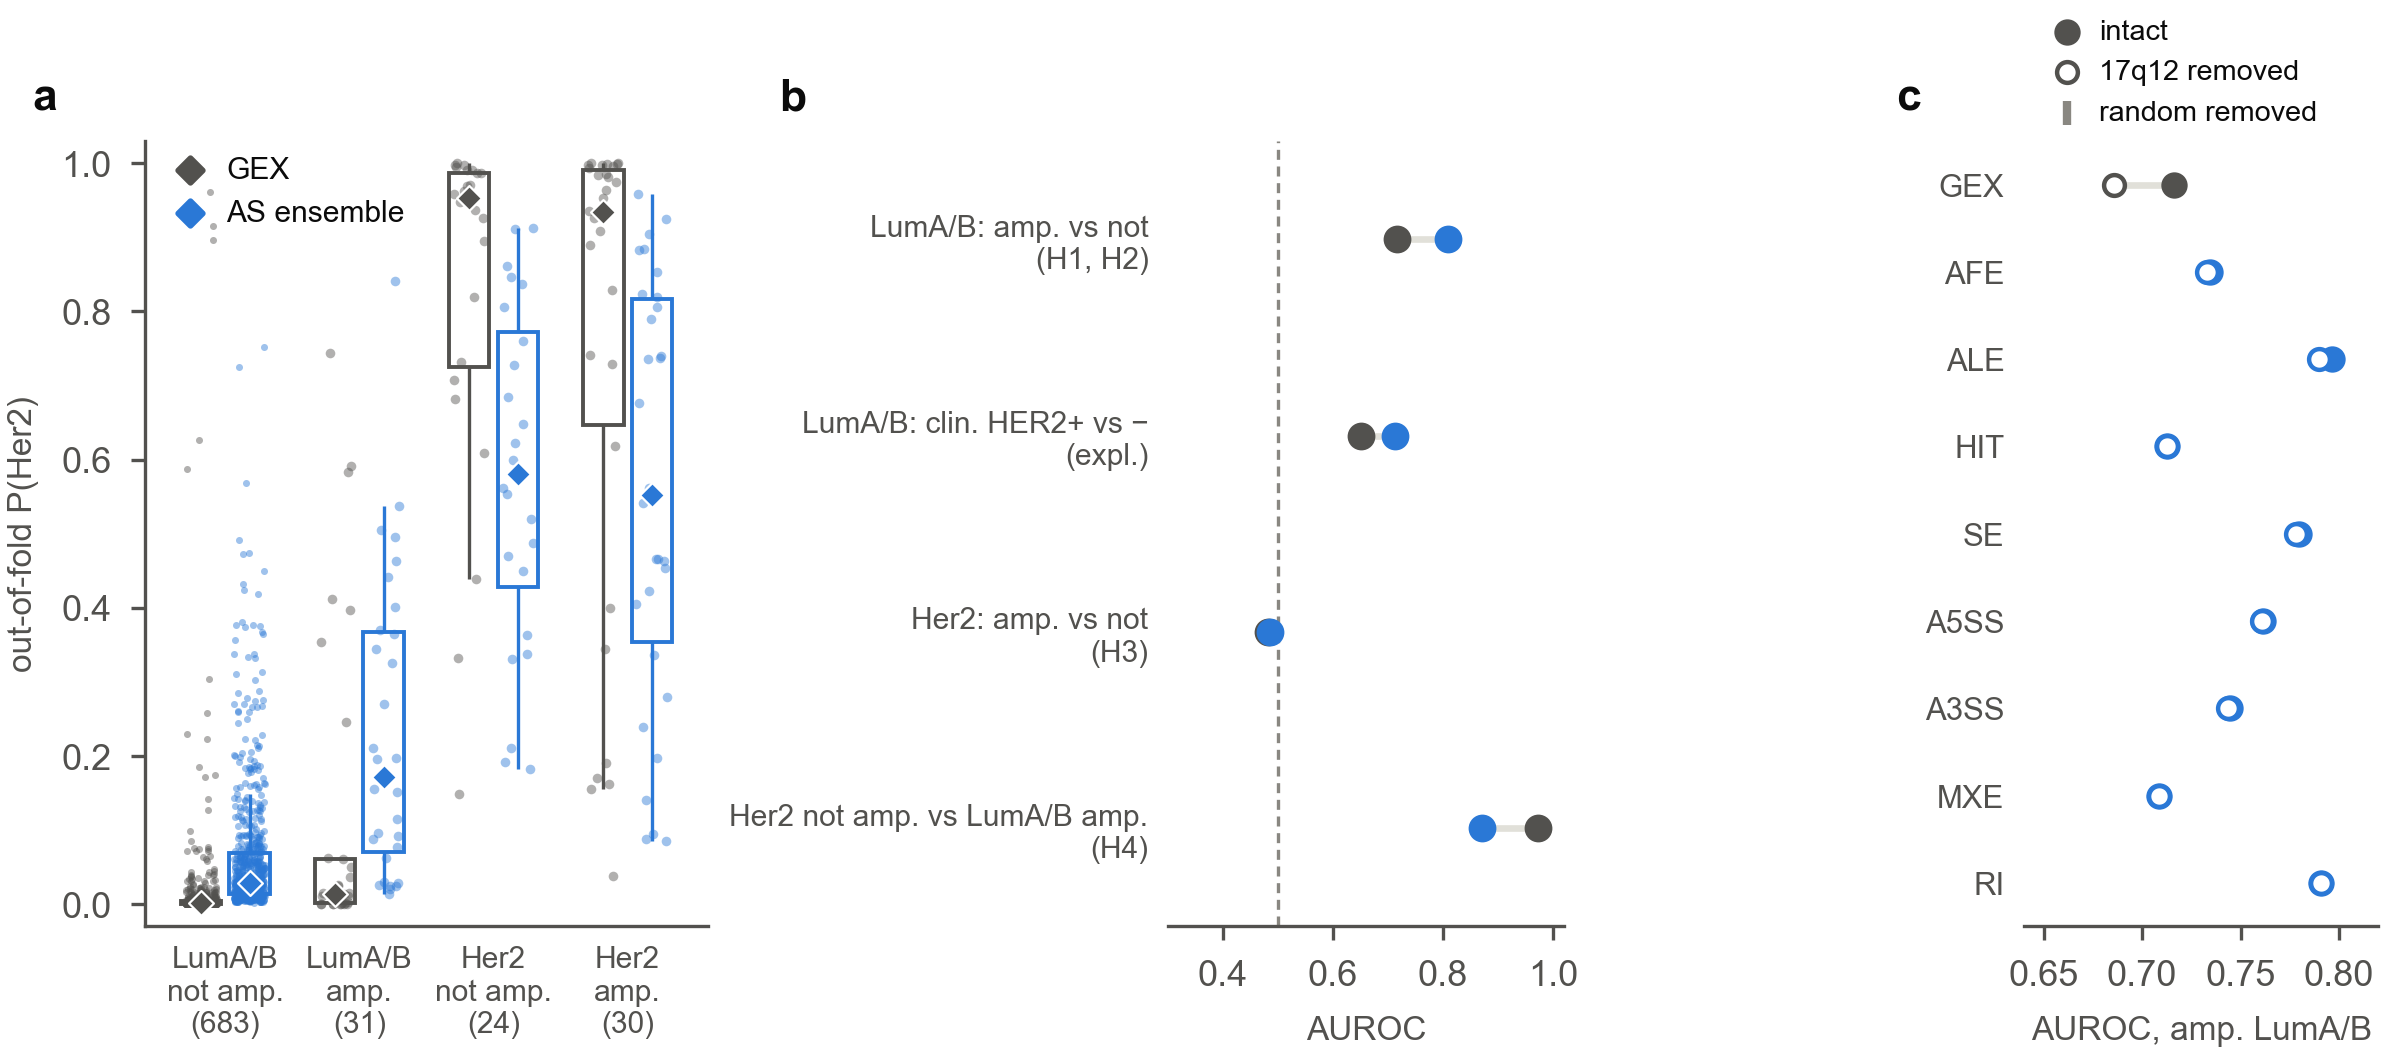

Data behind this chart, as committed beside it:
panel, group, erbb2, model, n, median, q1, q3, whisker_low, whisker_high, comparison, test, auroc_gex, auroc_as, p, q, verdict, view, inputs_per_fold, auroc_intact, auroc_amplicon_removed, auroc_random_removed
a, LumA/LumB, not amplified, GEX, 683.0, 0.001195, 0.0003365, 0.00405, 3.729825599334437e-07, 0.00956, , , , , , , , , , , , 
a, LumA/LumB, not amplified, AS ensemble, 683.0, 0.02913, 0.01345, 0.0686, 0.001972, 0.1493, , , , , , , , , , , , 
a, LumA/LumB, amplified, GEX, 31.0, 0.01375, 0.001017, 0.06164, 1.899561959075604e-05, 0.06201, , , , , , , , , , , , 
a, LumA/LumB, amplified, AS ensemble, 31.0, 0.1713, 0.06997, 0.3676, 0.01436, 0.537, , , , , , , , , , , , 
a, Her2, not amplified, GEX, 24.0, 0.9531, 0.7256, 0.9875, 0.4391, 0.9997, , , , , , , , , , , , 
a, Her2, not amplified, AS ensemble, 24.0, 0.5806, 0.4279, 0.7721, 0.1824, 0.9127, , , , , , , , , , , , 
a, Her2, amplified, GEX, 30.0, 0.9336, 0.6462, 0.9911, 0.1552, 0.9999, , , , , , , , , , , , 
a, Her2, amplified, AS ensemble, 30.0, 0.5519, 0.3541, 0.8163, 0.08477, 0.9586, , , , , , , , , , , , 
b, , , , , , , , , , LumA/B: amp. vs not, H1, H2, 0.7161, 0.8082, , , exploratory, , , , , 
b, , , , , , , , , , LumA/B: clin. HER2+ vs −, expl., 0.6503, 0.7132, , , exploratory, , , , , 
b, , , , , , , , , , Her2: amp. vs not, H3, 0.482, 0.485, 1.0, 1.0, not resolved, , , , , 
b, , , , , , , , , , Her2 not amp. vs LumA/B amp., H4, 0.9731, 0.871, 2.931816123180804e-06, 1.1727264492723216e-05, supported, , , , , 
c, , , , , , , , , , , , , , , , , GEX, 5/4/7/4/3, 0.716, 0.6858, 0.7155
c, , , , , , , , , , , , , , , , , AFE, 0/0/0/2/2, 0.7345, 0.733, 0.7345
c, , , , , , , , , , , , , , , , , ALE, 2/4/0/3/2, 0.7966, 0.79, 0.7968
c, , , , , , , , , , , , , , , , , HIT, 0/0/0/0/0, 0.7125, 0.7125, 0.7128
c, , , , , , , , , , , , , , , , , SE, 8/3/3/4/4, 0.7798, 0.7782, 0.7798
c, , , , , , , , , , , , , , , , , A5SS, 1/1/1/1/1, 0.7612, 0.7609, 0.761
c, , , , , , , , , , , , , , , , , A3SS, 1/1/1/1/1, 0.7446, 0.7435, 0.7448
c, , , , , , , , , , , , , , , , , MXE, 0/0/0/0/0, 0.7085, 0.7085, 0.7085
c, , , , , , , , , , , , , , , , , RI, 0/2/0/0/0, 0.7908, 0.7907, 0.7906
b, , , , , , , , , , reference line (chance), , 0.5, 0.5, , , , , , , , 
